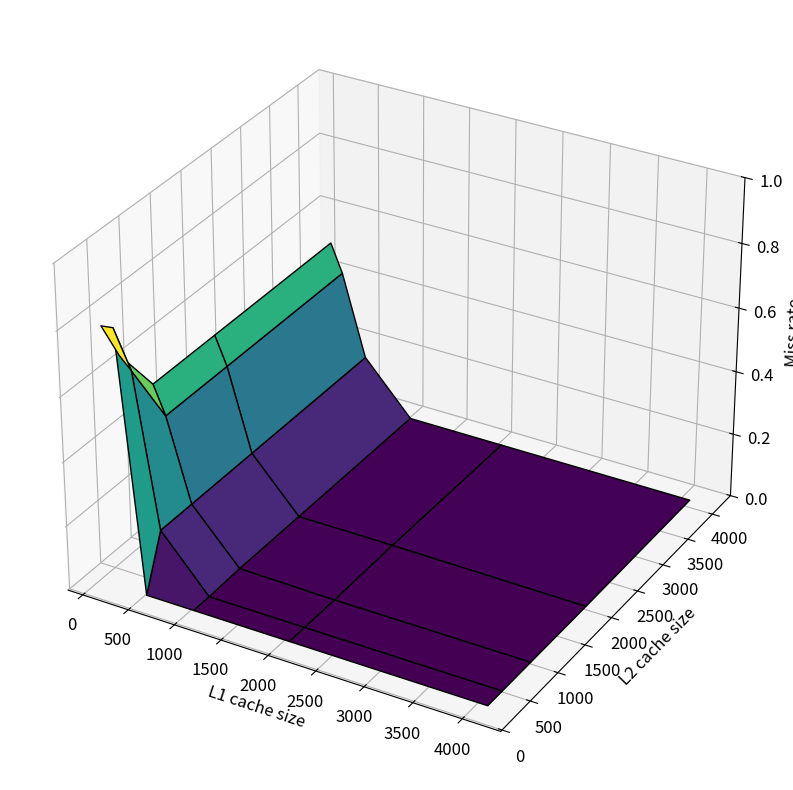

This chart was generated by the following Python code:
import matplotlib.pyplot as plt
import numpy as np

l1_s = [128, 128, 128, 128, 128, 256, 256, 256, 256, 256, 512, 512, 512, 512, 1024, 1024, 1024, 2048, 2048, 4096]
l2_s = [256, 512, 1024, 2048, 4096, 256, 512, 1024, 2048, 4096, 512, 1024, 2048, 4096, 1024, 2048, 4096, 2048, 4096, 4096]
r = [0.8, 0.674, 0.508, 0.508, 0.508, 0.805, 0.637, 0.42, 0.42, 0.42, 0.164, 0.164, 0.164, 0.164, 0.004, 0.004, 0.004, 0.004, 0.004, 0.004]

l1_unique = np.unique(l1_s)
l2_unique = np.unique(l2_s)
l1_grid, l2_grid = np.meshgrid(l1_unique, l2_unique)

r_grid = np.zeros_like(l1_grid, dtype=float)

for l1, l2, r_value in zip(l1_s, l2_s, r):
    l1_index = np.where(l1_unique == l1)[0][0]
    l2_index = np.where(l2_unique == l2)[0][0]
    r_grid[l2_index, l1_index] = r_value

plt.rcParams.update({'font.size': 12})

fig = plt.figure(figsize=(12, 10))
ax = fig.add_subplot(111, projection='3d')

ax.plot_surface(l1_grid, l2_grid, r_grid, cmap='viridis', edgecolor='k')

ax.set_xlabel('L1 cache size')
ax.set_ylabel('L2 cache size')
ax.set_zlabel('Miss rate')

ax.set_zlim(0, 1)

plt.show()
